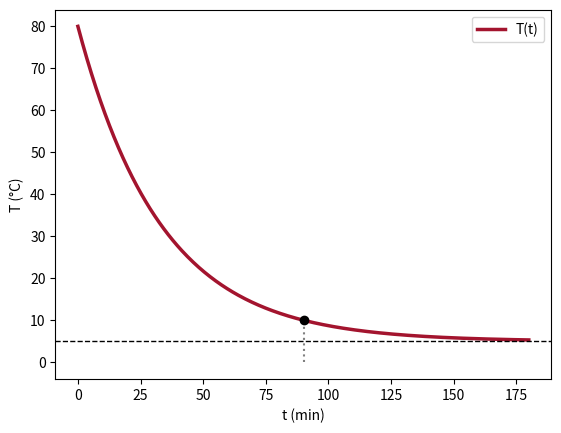

Recreate this plot in Python.
# Abb. 3.4: Abkühlung eines Gerichts im Kühlschrank (Buch, Abschnitt 3.1, Gl. 3.3 und 3.12)
# dT/dt = k (T^u - T) mit k = 0.03 pro Minute, T^u = 5 °C, T(0) = 80 °C:  T(t) = 75 e^(-0.03 t) + 5
# (c) 2026 Philipp Kügler · Programm zum Buch „Dynamische Systeme in den Lebenswissenschaften“ · MIT-Lizenz (siehe LICENSE)
import numpy as np
import matplotlib.pyplot as plt
k, Tu, T0 = 0.03, 5, 80
t = np.linspace(0, 180, 400)
T = Tu + (T0 - Tu) * np.exp(-k * t)
ts = np.log((T0 - Tu) / (10 - Tu)) / k                   # Zeitpunkt, zu dem T = 10 °C erreicht ist
print(f"T = 10 °C nach t = ln(15)/k = {ts:.1f} min")
plt.plot(t, T, color=(0.64, 0.08, 0.18), lw=2.5, label="T(t)")
plt.axhline(Tu, color="k", ls="--", lw=1)
plt.plot([ts, ts], [0, 10], ":", color="0.5"); plt.plot(ts, 10, "ko")
plt.xlabel("t (min)"); plt.ylabel("T (°C)"); plt.legend()
plt.show()
